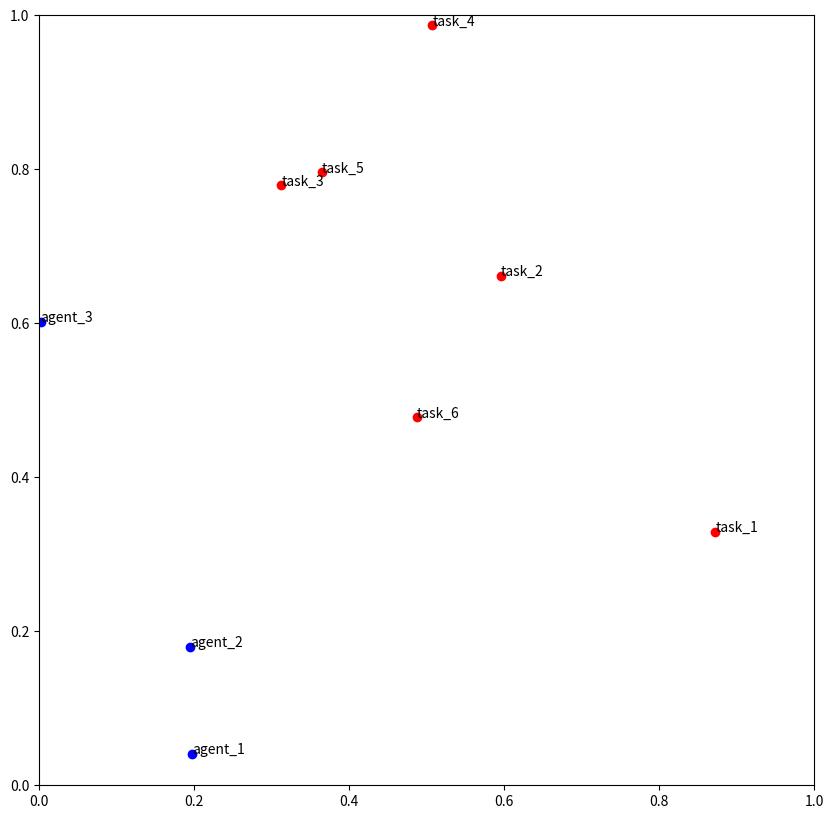
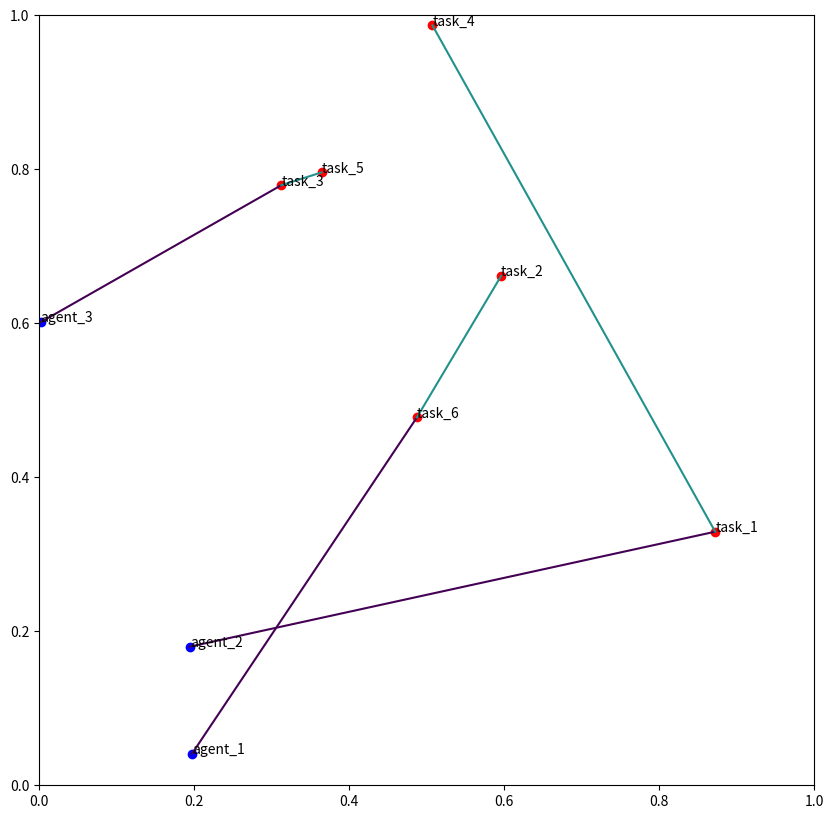
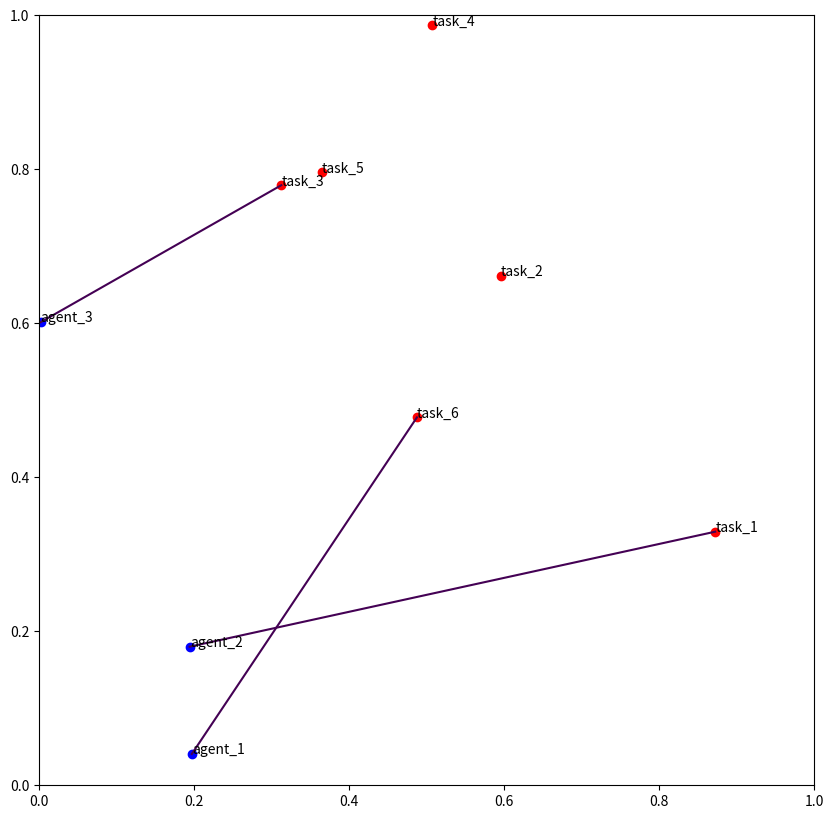

Here is the Python script that generated these plots, in order:
# Implementation of Consensus-Based Bundle Algorithm (CBBA)
# Aims to solve the task allocation problem in a distributed manner.

import dataclasses

import numpy as np


@dataclasses.dataclass
class Position:
    x: float
    y: float

@dataclasses.dataclass
class Task:
    id: str
    value: float
    decay_rate: float
    position: Position

@dataclasses.dataclass
class Message:
    sender_id: str
    y: dict[str, float] # `sender_id`'s best knowledge of the bids for each task
    z: dict[str, str | None] # `sender_id`'s best knowledge of the assignment of tasks to agents
    s: dict[str, float] # timestamps when the last message was received; keyed by agent id
    neighbors: list['AgentSolutionState']

class AgentSolutionState:
    def __init__(self, position: Position, tasks: dict[str, Task], agents: list[str], agent_id: str):
        self.position = position
        # lists of tasks
        self.bundle: list[str] = []
        self.path: list[str] = []
        # task -> bid
        self.y: dict[str, float] = {task: 0 for task in tasks.keys()}
        # task -> assignee
        self.z: dict[str, str | None] = {task: None for task in tasks.keys()}
        # agent -> timestamp for which information was received from this agent.
        # i.e., "how stale is this agent's information w.r.t. my point of view?"
        self.s: dict[str, float] = {agent: 0 for agent in agents}
        self.tasks = tasks
        self.agents = agents
        self.id = agent_id
        self.debug_flag = False
    
    def debug(self, *args):
        # if not self.debug_flag:
        #     return
        # if self.id in ['agent_9', 'agent_35']:
        print(f"[agent {self.id}]", *args)
        pass

    def calculate_path_value(self, path: list[str]) -> float:
        prev_pos = self.position
        value = 0
        total_dist = 0

        for i in range(len(path)):
            task = self.tasks[path[i]]
            total_dist += ((prev_pos.x - task.position.x)**2 + (prev_pos.y - task.position.y)**2)**0.5
            value += task.value * np.exp(-total_dist * task.decay_rate)
            prev_pos = task.position

        return value

    def ingest_messages(self, messages: list[Message], timestamp: float):
        """
        Process incoming messages.
        Returns a Boolean indicating whether bundle needs to be reconstructed.
        """
        self.debug_flag = True
        self.debug("Current bundle:", self.bundle, [self.y[task] for task in self.bundle])
        me = self.id
        received_messages_from = set()

        Znext = self.z.copy()
        Ynext = self.y.copy()
        Snext = self.s.copy()

        for message in messages:
            self.debug_flag = False
            self.debug(f"Received message from {message.sender_id}")

            them = message.sender_id
            received_messages_from.add(them)

            # Update time vector
            for agent_id in self.agents:
                if agent_id != me:
                    Snext[agent_id] = max(Snext[agent_id], message.s[agent_id])
            Snext[them] = timestamp

            for task in self.tasks:
                if task == 'task_46':
                    self.debug_flag = True
                else:
                    self.debug_flag = False

                self.debug("Processing task", task)
                their_winner = message.z[task]
                their_winner_bid = message.y[task]
                my_winner = Znext[task]
                my_winner_bid = Ynext[task]

                # Row 1.
                # Sender believes they are assigned the task.
                if their_winner == them:
                    self.debug(f"Sender believes they are assigned task.")

                    # I believe I have the task.
                    if my_winner == me:
                        self.debug("... and I believe I am assigned task.")

                        # If the sender outbids me, they get the task.
                        if their_winner_bid > my_winner_bid:
                            self.debug(f"... but they outbid me [{their_winner_bid:.3f} vs. {my_winner_bid:.3f}]. Updating.")

                            Znext[task] = them
                            Ynext[task] = their_winner_bid
                        else:
                            self.debug("... and I outbid them. No change.")
                            pass
                    elif (my_winner == them) or (my_winner is None):
                        self.debug("... and I believe they are assigned task, or I do not have a prior belief. Updating.")

                        # If they believe they have the task, and so do I, they get it.
                        # If they believe they have the task, and I do not think
                        # anyone has the task, they get it.
                        Znext[task] = them
                        Ynext[task] = their_winner_bid
                    else:
                        self.debug("... and I believe", my_winner, "is assigned task.")

                        # I believe neither of us have the task, and instead *m* has the task.
                        # If the sender received a message from *m* more recently than I did,
                        # they take the task (because they have more up-to-date information).
                        # Or, if the sender outbids *m*, they take the task.
                        if message.s[my_winner] > Snext[my_winner] or their_winner_bid > my_winner_bid:
                            self.debug(f"... but they outbid {my_winner}. Updating.")

                            Znext[task] = them
                            Ynext[task] = message.y[task]
                        else:
                            self.debug("... but they did not outbid", my_winner)

                # Row 2.
                # Sender believes I have the task.
                elif their_winner == me:
                    self.debug(f"Sender believes I am assigned task.")

                    if my_winner == me:
                        # I also believe I have the task. No change.
                        self.debug("... and I believe I am assigned task. No change.")
                        pass
                    elif my_winner == them:
                        # I believe they have the task. Reset.
                        self.debug("... and I believe they are assigned task. Resetting.")
                        Znext[task] = None
                        Ynext[task] = 0
                    elif my_winner is None:
                        # I believe nobody has the task. No change.
                        self.debug("... and I believe nobody is assigned task. No change.")
                        pass
                    else:
                        # I believe neither of has the task, and instead *m* has the task.
                        # If they received a message from *m* more recently than I did,
                        # I reset.
                        self.debug("... and I believe", my_winner, "is assigned task.")
                        if message.s[my_winner] > Snext[my_winner]:
                            self.debug("... but they received a message from", my_winner, "more recently than I did. Resetting.")
                            Znext[task] = None
                            Ynext[task] = 0
                        else:
                            self.debug("... and I have the most recent information about", my_winner, "being assigned task.")

                # Row 4.
                # Sender believes nobody has the task.
                elif their_winner is None:
                    self.debug(f"Sender ({them}) believes nobody is assigned task.")

                    if my_winner == me:
                        # I believe I have the task. No change.
                        self.debug("... and I believe I am assigned task. No change.")
                        pass
                    elif my_winner == them:
                        # I believe they have the task. Update.
                        self.debug("... and I believe they are assigned task. Updating (Resetting).")
                        Znext[task] = message.z[task]
                        Ynext[task] = message.y[task]
                    elif my_winner is None:
                        # I believe nobody has the task. No change.
                        self.debug("... and I also believe nobody is assigned task. No change.")
                        pass
                    else:
                        # I believe neither of us have the task, and instead *m* has the task.
                        # If they received a message from *m* more recently than I did,
                        # I update (i.e. reset)
                        self.debug("... and I believe", my_winner, "is assigned task.")
                        if message.s[my_winner] > Snext[my_winner]:
                            self.debug("... but they received a message from", my_winner, "more recently than I did. Updating.")
                            Znext[task] = message.z[task]
                            Ynext[task] = message.y[task]
                        else:
                            self.debug("... but I have the most recent information about", my_winner, "being assigned task. No change.")

                # Row 3.
                # Sender believes neither of us has the task, and instead *m* has the task.
                else:
                    self.debug(f"Sender believes {their_winner} is assigned task.")
                    
                    if my_winner == me:
                        # I believe I have the task. If they received a message from *m* more recently than I did,
                        # and they outbid me, I update.
                        self.debug("... and I believe I am assigned task.")
                        if message.s[their_winner] > Snext[their_winner] and their_winner_bid > my_winner_bid:
                            self.debug("... but they received a message from", their_winner, "more recently than I did and/or outbid me. Updating.")
                            Znext[task] = message.z[task]
                            Ynext[task] = message.y[task]
                        else:
                            self.debug("... but I have the most recent information about", their_winner, "being assigned task and/or they did not outbid me. No change.")
                    elif my_winner == them:
                        # I believe they have the task. If they received a message from *m* more recently than I did,
                        # I update. Otherwise, I received a message from *m* more recently than they did, but they
                        # think they have the task. I will reset in this case.
                        self.debug("... and I believe they are assigned task.")
                        if message.s[their_winner] > Snext[their_winner]:
                            self.debug("... but they received a message from", their_winner, "more recently than I did. Updating.")
                            Znext[task] = message.z[task]
                            Ynext[task] = message.y[task]
                        else:
                            self.debug("... but I have the most recent information about", their_winner, "being assigned task. Resetting.")
                            Znext[task] = None
                            Ynext[task] = 0
                    elif my_winner == their_winner:
                        # I agree that neither of us have the task. If they received a message from *m* more recently than I did,
                        # I will update their bid, though.
                        self.debug("... and I agree.")
                        if message.s[their_winner] > Snext[their_winner]:
                            self.debug("... but they received a message from", their_winner, "more recently than I did. Updating.")
                            Znext[task] = message.z[task]
                            Ynext[task] = message.y[task]
                        else:
                            self.debug("... but I have the most recent information about", their_winner, "being assigned task. No change.")
                    elif my_winner is None:
                        # I believe nobody has the task. If they received a message from *m* more recently than I did,
                        # I will update to reflect that, though.
                        self.debug("... and I believe nobody is assigned task.")
                        if message.s[their_winner] > Snext[their_winner]:
                            self.debug("... but they received a message from", their_winner, "more recently than I did. Updating.")
                            Znext[task] = message.z[task]
                            Ynext[task] = message.y[task]
                        else:
                            self.debug("... but I have the most recent information about", their_winner, "being assigned task. No change.")
                    else:
                        self.debug(f"... and I believe a third person ({my_winner}) is assigned task (with bid {my_winner_bid:.3f})")
                        # If I think neither I, them, or their believed person are assigned the task...
                        # If they received a message from the person they believed it is assigned to more recently than I did,
                        # I will check if they received a message from who *I* believe it is assigned to more recently than I did,
                        # or if the person they believe it is assigned to outbid the person I believe it is assigned to.
                        if message.s[their_winner] > Snext[their_winner] and message.s[my_winner] > Snext[my_winner]:
                            Znext[task] = message.z[task]
                            Ynext[task] = message.y[task]
                        elif message.s[their_winner] > Snext[their_winner] and their_winner_bid > my_winner_bid:
                            Znext[task] = message.z[task]
                            Ynext[task] = message.y[task]
                        # If they received a message from the person I believe it is after me, and I received a message
                        # from the person they believe it is before them, I will reset.
                        elif message.s[my_winner] > Snext[my_winner] and Snext[their_winner] > message.s[their_winner]:
                            self.debug("... but there is a conflict in who received which information first. Resetting.")
                            Znext[task] = None
                            Ynext[task] = 0
                        else:
                            self.debug("... but nothing was new. No change.")

            self.debug_flag = True

        # Update the agent's state.
        # Check for conflicts.
        earliest_conflict_index = -1
        for i, bundle_task in enumerate(self.bundle):
            if self.z[bundle_task] != Znext[bundle_task]:
                earliest_conflict_index = i
                break

        # If we experience conflicts, we need to update y and z.
        # Additionally, we need to rebuild the bundle.
        if earliest_conflict_index != -1:
            self.debug("Conflicts detected. Releasing tasks starting at index", earliest_conflict_index)
            self.bundle, self.path, self.y, self.z = release_items_added_after_index(
                self.id,
                self.tasks,
                self.bundle,
                self.path,
                Ynext,
                Znext,
                earliest_conflict_index,
            )
            self.debug("Bundle after release:", self.bundle, [self.y[task] for task in self.bundle])
            self.s = Snext
            return True
        else:
            self.debug("No conflicts detected.")
            self.s = Snext
            self.y = Ynext
            self.z = Znext
            return False

    def calculate_best_path_insertion_point(self, path, task):
        current_path_value = self.calculate_path_value(path)
        best_marginal_value = 0
        best_insertion_point = -1
        for i in range(len(path) + 1):
            path_next = path[:i] + [task] + path[i:]
            marginal_value = self.calculate_path_value(path_next) - current_path_value
            if marginal_value > best_marginal_value:
                best_marginal_value = marginal_value
                best_insertion_point  = i

        return (best_insertion_point, best_marginal_value)

    def build_bundle(self, max_bundle_size: int):
        """
        Creates a bundle.
        """
        Znext = self.z.copy()
        Ynext = self.y.copy()
        bundle_next = self.bundle.copy()
        path_next = self.path.copy()

        # Greedy algorithm.
        # Our greedy choice is to pick the item that gives the best marginal value,
        # among those that we are not outbid for and which are not already in our bundle.
        while len(bundle_next) < max_bundle_size:
            best_task = None
            best_task_marginal_value = 0
            best_task_insertion_point = None
            task_values = {}
            debug_agent = self.id == 'agent_1'
            for task in self.tasks:
                insertion_point, marginal_value = self.calculate_best_path_insertion_point(path_next, task)
                assert marginal_value > 0
                
                bid_value = Ynext[task]
                task_values[task] = marginal_value

                if task in bundle_next:
                    continue

                # I am outbid.
                if bid_value >= marginal_value:
                    # if debug_agent:
                    #     print("I am outbid for", task, "with bid value", bid_value, "and marginal value", marginal_value)
                    continue
                

                # Take argmax across all tasks to greedily choose
                # the one that gives the best marginal value.
                if marginal_value > best_task_marginal_value:
                    if debug_agent:
                        print("I am not outbid for", task, "with bid value", bid_value, "and marginal value", marginal_value, "and insertion point", insertion_point, "and path", path_next)
                    best_task = task
                    best_task_marginal_value = marginal_value
                    best_task_insertion_point = insertion_point

            # if debug_agent:
            #     print("Best task is", best_task, "with marginal value", best_task_marginal_value, "and insertion point", best_task_insertion_point)
            
            if best_task is None:
                # I cannot outbid anyone for any task.
                self.debug("No best task found.")
                break
            else:
                assert best_task_insertion_point is not None, "Inconsistency between best_task and best_task_insertion_point"

                # if debug_agent:
                #     self.debug("Best task is", best_task, "with marginal value", best_task_marginal_value, "and insertion point", best_task_insertion_point)

                bundle_next.append(best_task)
                path_next.insert(best_task_insertion_point, best_task)
                Ynext[best_task] = best_task_marginal_value
                Znext[best_task] = self.id

        # Assert DMG assumption
        bundle_values = [
            Ynext[task]
            for task in bundle_next
        ]
        for i in range(1, len(bundle_next)):
            earlier = bundle_next[i - 1]
            later = bundle_next[i]
            # if Ynext[earlier] < Ynext[later]:
            #     print(
            #         f"DMG assumption violated: {bundle_next} {bundle_values}"
            #     )
            #     print(earlier, later, self.id)
            #     print(Ynext[earlier], Ynext[later])
            #     print(task_values[earlier], task_values[later]) # type: ignore
            #     raise AssertionError("DMG Assumption Failed")
            
        self.debug("New bundle:", bundle_next, [Ynext[task] for task in bundle_next])
        
        self.z = Znext
        self.y = Ynext
        self.bundle = bundle_next
        self.path = path_next

def release_items_added_after_index(
    my_agent_id: str,
    tasks: dict[str, Task],
    bundle: list[str],
    path: list[str],
    y: dict[str, float],
    z: dict[str, str | None],
    index: int
):
    print("Releasing tasks; Current bundle:", bundle)
    print("Current Z[bundle]:", [z[task] for task in bundle])
    # Remove items that occur at or after `index`
    Bnext = bundle[:index]
    # Filter path to only those that are remaining
    Pnext = [task for task in path if task in Bnext]
    # Reset y-values for tasks after the one that was removed
    Ynext = {}
    Znext = {}
    for task in tasks:
        # Check if task is set to be released (i.e. after `index` in the bundle)
        # AND is still assigned to me. If it is not still assigned to me, we keep
        # the updated value. (This was based on a bit of debugging)
        if task in bundle[index + 1:] and z[task] == my_agent_id:
            Ynext[task] = 0.0
        else:
            Ynext[task] = y[task]

        # Reset all Z-values after the one that was removed
        if task in bundle[index + 1:] and z[task] == my_agent_id:
            Znext[task] = None
        else:
            Znext[task] = z[task]

    print("Corresponding Ynext, Znext:", Ynext, Znext)
    
    return (Bnext, Pnext, Ynext, Znext)

def display_agents(agents: list[AgentSolutionState]):
    # Print results
    for agent in agents:
        print(f"Agent {agent.id}:")
        print(f"  Bundle: {agent.bundle}")
        print(f"  Path: {agent.path}")
        print(f"  Value: {agent.calculate_path_value(agent.path)}")
        print(f"  Y: {agent.y}")
        print(f"  Z: {agent.z}")
        print(f"  S: {agent.s}")
        print()

def render_agents(agents: list[AgentSolutionState], tasks: dict[str, Task]):
    import matplotlib.pyplot as plt

    plt.figure(figsize=(10, 10))
    plt.xlim(0, 1)
    plt.ylim(0, 1)
    for agent in agents:
        plt.scatter(agent.position.x, agent.position.y, c='b')
        plt.annotate(agent.id, (agent.position.x, agent.position.y))
    for task in tasks.values():
        plt.scatter(task.position.x, task.position.y, c='r')
        plt.annotate(task.id, (task.position.x, task.position.y))
    for agent in agents:
        prev_pos = agent.position
        for i, task_id in enumerate(agent.path):
            task = tasks[task_id]
            cm = plt.get_cmap('viridis')
            plt.plot([prev_pos.x, task.position.x], [prev_pos.y, task.position.y], c=cm(i / len(agent.path)))
            prev_pos = task.position
    plt.show()

def solve_cbba():
    import random

    def random_position():
        return Position(
            x=random.random(),
            y=random.random(),
        )
    
    do_render = True

    # for seed in range(100000):
    for seed in [10067]:
        print("SEED:", seed)
        random.seed(seed)
        n_agents = 3
        max_bundle_size = 2
        n_tasks = n_agents * max_bundle_size

        agent_ids = [
            f'agent_{i}' for i in range(1, n_agents + 1)
        ]
        task_ids = [
            f'task_{i}' for i in range(1, n_tasks + 1)
        ]
        tasks = {}
        for task_id in task_ids:
            if random.random() < 0.4:
                # High-value, front line-ish tasks
                tasks[task_id] = Task(
                    id=task_id,
                    value=2.0,
                    decay_rate=0.2,
                    position=Position(
                        x=random.random() * 0.2 + 0.8,
                        y=random.random(),
                    ),
                )
            else:
                # Lower-value, auxiliary tasks
                tasks[task_id] = Task(
                    id=task_id,
                    value=1.0,
                    decay_rate=0.1,
                    position=Position(
                        x=random.random() * 0.6 + 0.2,
                        y=random.random(),
                    ),
                )
        agents = [
            AgentSolutionState(Position(
                x=random.random() * 0.2,
                y=random.random(),
            ), tasks, agent_ids, agent_id)
            for agent_id in agent_ids
        ]
        agents_by_id = {
            agent.id: agent
            for agent in agents
        }
        if do_render:
            render_agents(agents, tasks)

        # Create initial bids
        for agent in agents:
            agent.build_bundle(max_bundle_size)

        # Calculate marginal values
        if not do_render:
            a = agents_by_id['agent_1']
            tA = 'task_2'
            tB = 'task_6'
            print(a.calculate_best_path_insertion_point([], tA))
            print(a.calculate_best_path_insertion_point([tB], tA))
            print(a.calculate_best_path_insertion_point([], tB))
            print(a.calculate_best_path_insertion_point([tA], tB))
            input("Press enter to continue...")

        # Iterative message-passing algorithm
        mp_type = 'global'
        # Global communication graph
        if mp_type == 'global':
            adjacency_matrix = {
                agent.id: agents
                for agent in agents
            }
        # Cyclic communication graph
        elif mp_type == 'cyclic':
            adjacency_matrix = {}
            for i in range(len(agents)):
                adjacency_matrix[agent_ids[i]] = [
                    agents[(i - 1) % len(agents)],
                    agents[(i + 1) % len(agents)]
                ]
        else:
            raise ValueError(f"Unknown message-passing type {mp_type}")

        # display_agents(agents)
        convergence_streak = 0
        message_counter = 0
        for timestep in range(1000 + n_agents):
            rebuilds: set[AgentSolutionState] = set()

            # pairs = []
            # for agent in agents:
            #     for neighbor in adjacency_matrix[agent.id]:
            #         if agent.id < neighbor.id:
            #             pairs.append((agent, neighbor))
            
            # # Randomize order of message passing
            # random.shuffle(pairs)

            # # Exchange messages
            # for agent, neighbor in pairs:
            #     to_neighbor = Message(
            #         sender_id=neighbor.id,
            #         y=neighbor.y,
            #         z=neighbor.z,
            #         s=neighbor.s,
            #         neighbors=adjacency_matrix[neighbor.id]
            #     )
            #     from_neighbor = Message(
            #         sender_id=agent.id,
            #         y=agent.y,
            #         z=agent.z,
            #         s=agent.s,
            #         neighbors=adjacency_matrix[agent.id]
            #     )
            #     if agent.ingest_messages([from_neighbor], message_counter):
            #         rebuilds.add(agent)
            #         agent.build_bundle(max_bundle_size)
            #     if neighbor.ingest_messages([to_neighbor], message_counter):
            #         rebuilds.add(neighbor)
            #         neighbor.build_bundle(max_bundle_size)
            #     message_counter += 1

            agents_order = agents.copy()
            random.shuffle(agents_order)

            message_counter += 1
            for agent in agents_order:
                # Broadcast to neighbors
                for neighbor in adjacency_matrix[agent.id]:
                    if neighbor.id == agent.id:
                        continue
                    # message = Message(
                    #     sender_id=neighbor_id,
                    #     y=neighbor.y,
                    #     z=neighbor.z,
                    #     s=neighbor.s,
                    #     neighbors=adjacency_matrix[neighbor.id]
                    # )
                    message = Message(
                        sender_id=agent.id,
                        y=agent.y,
                        z=agent.z,
                        s=agent.s,
                        neighbors=adjacency_matrix[agent.id]
                    )
                    if neighbor.ingest_messages([message], message_counter):
                        rebuilds.add(neighbor)
                        neighbor.build_bundle(max_bundle_size)
                # # Receive messages
                # needs_revisions = agent.ingest_messages(inbox, message_counter)
                # if needs_revisions:
                #     rebuilds.add(agent)
                #     # Rebuild bundle
                #     agent.build_bundle(max_bundle_size)
            
            if len(rebuilds) == 0:
                # Run algorithm at least n_agents more times to ensure that communication is complete.
                convergence_streak += 1
                print(f"[Step {timestep}] No disagreements ({convergence_streak} / {n_agents})")
                if convergence_streak >= n_agents:
                    break
            else:
                # Show the existing assignments
                print(f"[Step {timestep}]: {len(rebuilds)} disagreements.")
                convergence_streak = 0
        else:
            if convergence_streak > 0:
                print(f"[Result]: Incomplete convergence: {convergence_streak} / {n_agents}")
            else:
                print("[Result]: Did not converge to conflict-free solution.")

        assigned_tasks = set()
        for agent in agents:
            print(f"Agent {agent.id} is assigned tasks {agent.path}")
            assigned_tasks.update(agent.path)
        
        unassigned_tasks = set(tasks.keys()) - assigned_tasks
        print(f"Unassigned tasks: {unassigned_tasks}")

        if do_render:
            render_agents(agents, tasks)

            # Using Linear Sum Assignment
            import numpy as np
            import scipy.optimize
            mat = np.zeros((n_agents, n_tasks))
            for i, agent in enumerate(agents):
                for j, task_id in enumerate(task_ids):
                    mat[i, j] = -agent.calculate_path_value([task_id])
            
            row_ind, col_ind = scipy.optimize.linear_sum_assignment(mat)
            print(row_ind, col_ind)
            for i, agent in enumerate(agents):
                agent.path = [task_ids[col_ind[i]]]
                agent.bundle = [task_ids[col_ind[i]]]
            render_agents(agents, tasks)
    
if __name__ == '__main__':
    solve_cbba()
